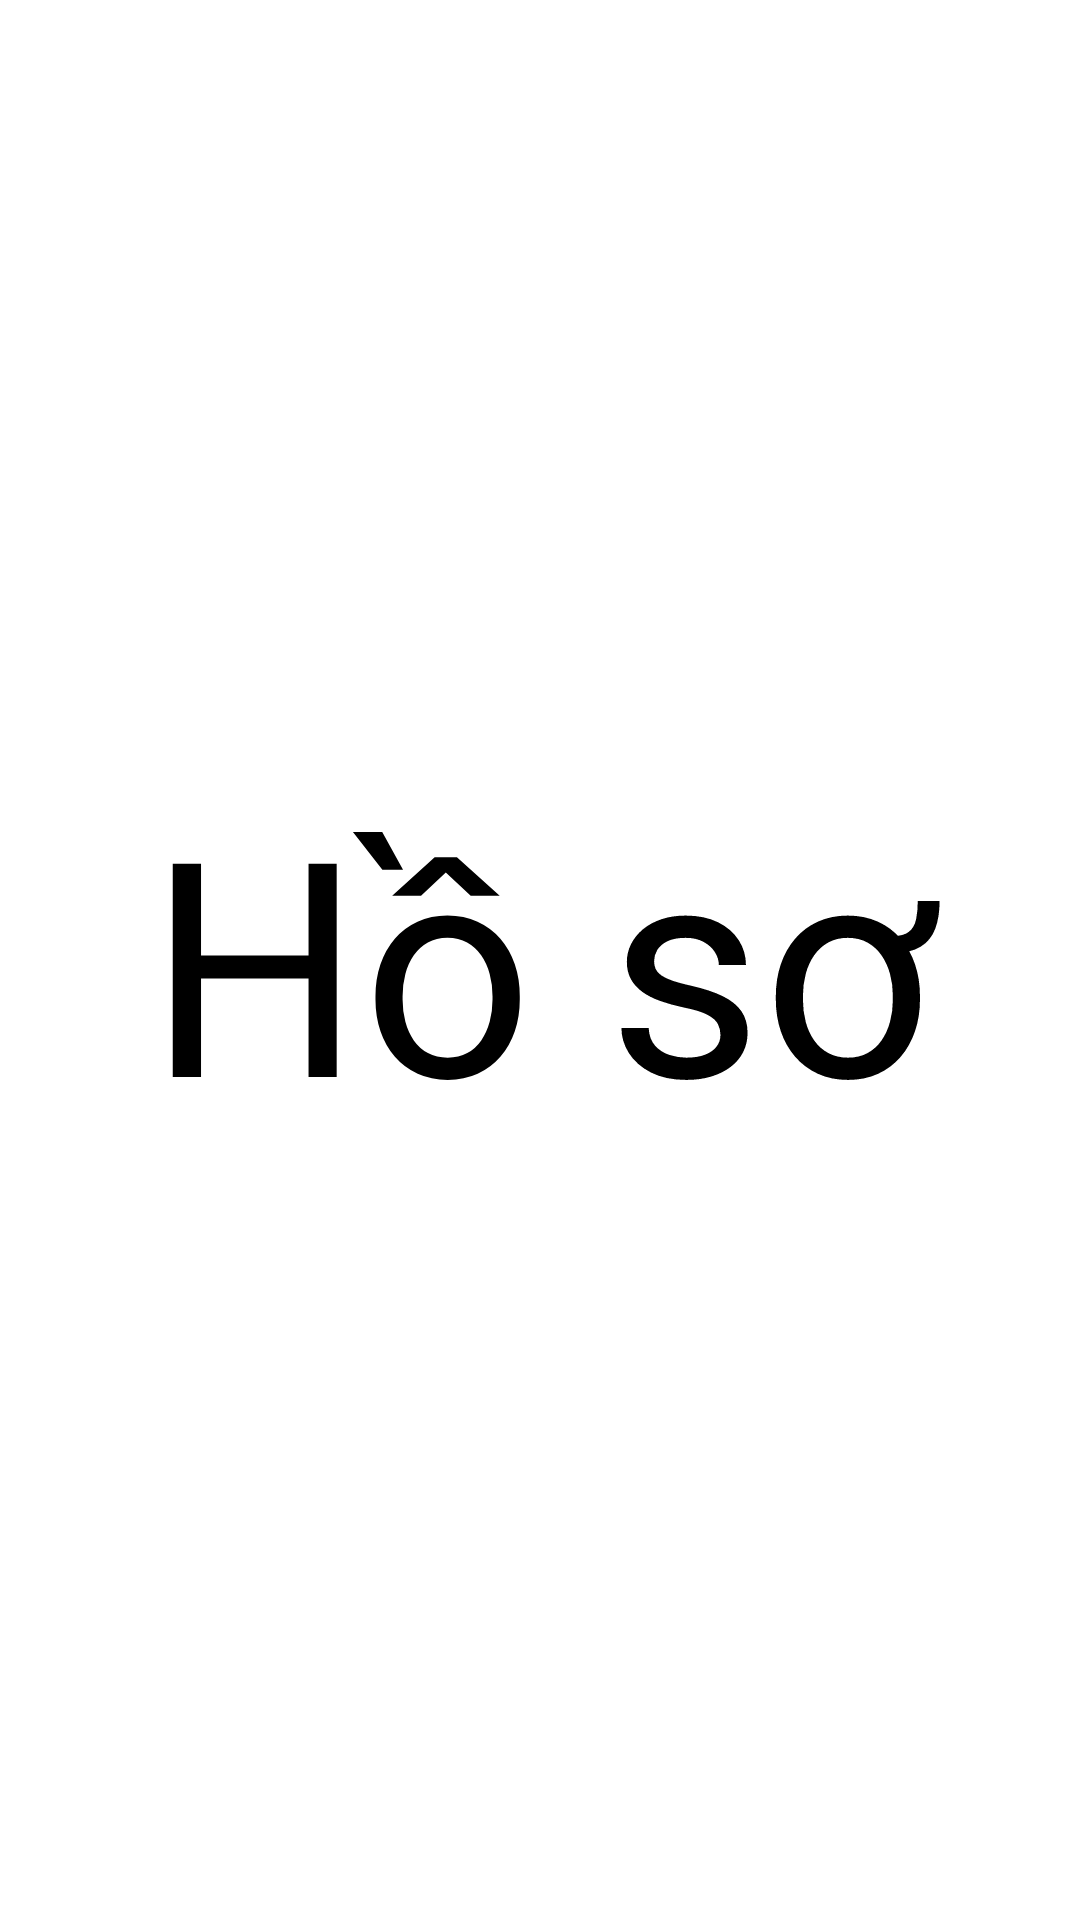

Produce the Android XML layout that renders to this screen, including the resource entries it uses.
<!-- AndroidManifest.xml: application theme Theme.App.Starting -->
<!-- res/layout/fragment_profile.xml -->
<?xml version="1.0" encoding="utf-8"?>
<FrameLayout xmlns:android="http://schemas.android.com/apk/res/android"
    xmlns:tools="http://schemas.android.com/tools"
    android:layout_width="match_parent"
    android:layout_height="match_parent"
    tools:context=".ProfileFragment">

    
    <TextView
        android:layout_width="match_parent"
        android:layout_height="match_parent"
        android:text="Hồ sơ"
        android:gravity="center"
        android:textSize="100dp"/>

</FrameLayout>
<!-- resources referenced by this layout -->
<resources>
  <style name="Theme.App.Starting" parent="Theme.SplashScreen">
          <item name="windowSplashScreenAnimatedIcon">@drawable/tasty_mate_logo_foreground</item>
          
          <item name="postSplashScreenTheme">@style/Theme.TastyMate</item>
      </style>
  <!-- drawable tasty_mate_logo_foreground: vector/xml drawable (drawable, 25003 chars, omitted) -->
  <style name="Theme.TastyMate" parent="Theme.MaterialComponents.DayNight.NoActionBar">
          
          <item name="colorPrimary">@color/purple_500</item>
          <item name="colorPrimaryVariant">@color/purple_700</item>
          <item name="colorOnPrimary">@color/white</item>
          
          <item name="colorSecondary">@color/teal_200</item>
          <item name="colorSecondaryVariant">@color/teal_700</item>
          <item name="colorOnSecondary">@color/black</item>
          
          <item name="android:statusBarColor">?attr/colorPrimaryVariant</item>
          
      </style>
  <!-- not gathered from this repository: default colours our renderer supplied (Android Studio template values) -->
  <color name="purple_500">#FF6200EE</color>
  <color name="purple_700">#FF3700B3</color>
  <color name="teal_200">#FF03DAC5</color>
  <color name="teal_700">#FF018786</color>
  <color name="black">#FF000000</color>
  <color name="white">#FFFFFFFF</color>
</resources>
